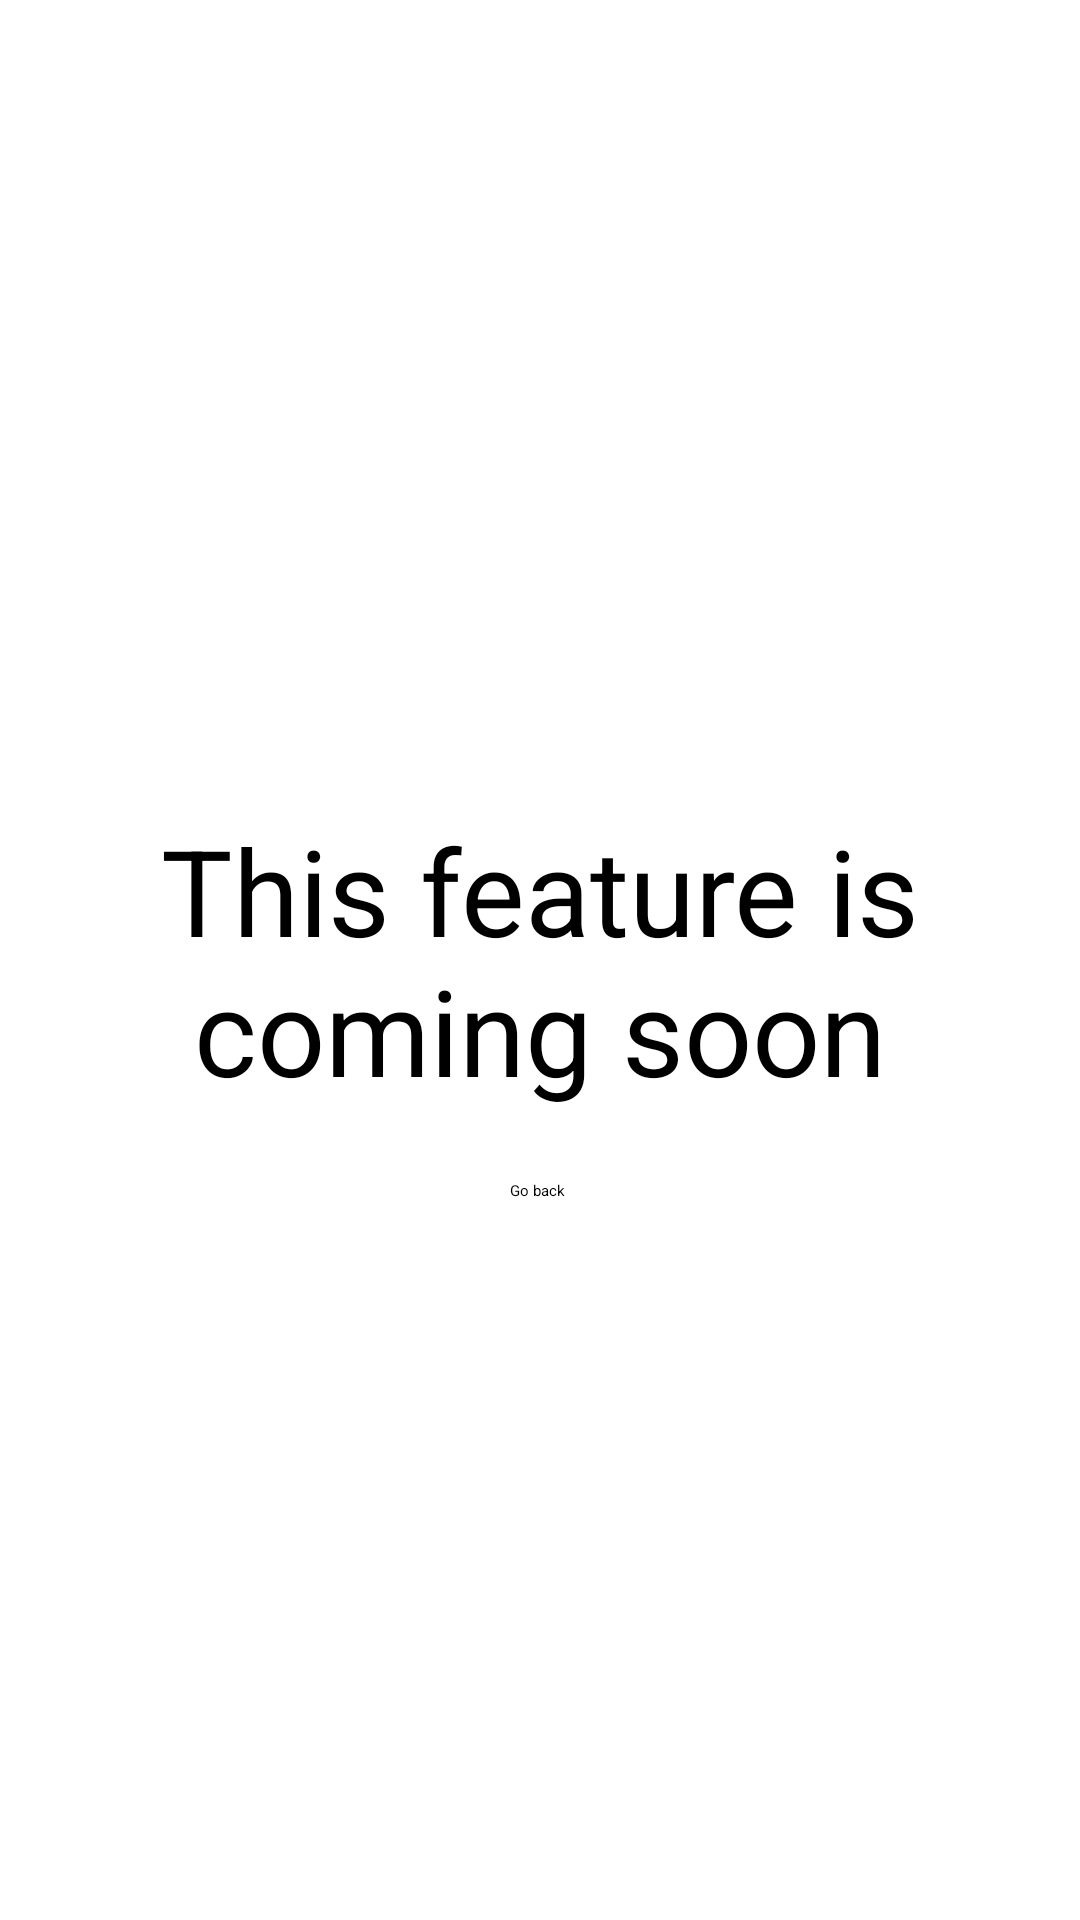

Here is an Android app screen rendered from its layout file. Give the layout XML and the strings, colors and styles it references.
<!-- AndroidManifest.xml: application theme Theme.SmartSchool -->
<!-- res/layout/activity_comingsoon.xml -->
<?xml version="1.0" encoding="utf-8"?>
<androidx.constraintlayout.widget.ConstraintLayout xmlns:android="http://schemas.android.com/apk/res/android"
    xmlns:app="http://schemas.android.com/apk/res-auto"
    xmlns:tools="http://schemas.android.com/tools"
    android:layout_width="match_parent"
    android:layout_height="match_parent"
    tools:context=".comingsoon">

    <TextView
        android:id="@+id/textView2"
        android:layout_width="wrap_content"
        android:layout_height="wrap_content"
        android:text="This feature is coming soon"
        android:textAlignment="center"
        android:textSize="40sp"
        app:layout_constraintBottom_toBottomOf="parent"
        app:layout_constraintEnd_toEndOf="parent"
        app:layout_constraintStart_toStartOf="parent"
        app:layout_constraintTop_toTopOf="parent" />

    <Button
        android:id="@+id/back2"
        android:layout_width="wrap_content"
        android:layout_height="wrap_content"
        android:text="Go back"
        app:layout_constraintBottom_toBottomOf="parent"
        app:layout_constraintEnd_toEndOf="parent"
        app:layout_constraintHorizontal_bias="0.498"
        app:layout_constraintStart_toStartOf="parent"
        app:layout_constraintTop_toBottomOf="@+id/textView2"
        app:layout_constraintVertical_bias="0.089" />
</androidx.constraintlayout.widget.ConstraintLayout>
<!-- resources referenced by this layout -->
<resources>
  <style name="Theme.SmartSchool" parent="Base.Theme.SmartSchool">
          
          <item name="android:navigationBarColor">@android:color/transparent</item>
          <item name="android:statusBarColor">@android:color/transparent</item>
          <item name="android:windowLightStatusBar">?attr/isLightTheme</item>
      </style>
</resources>
